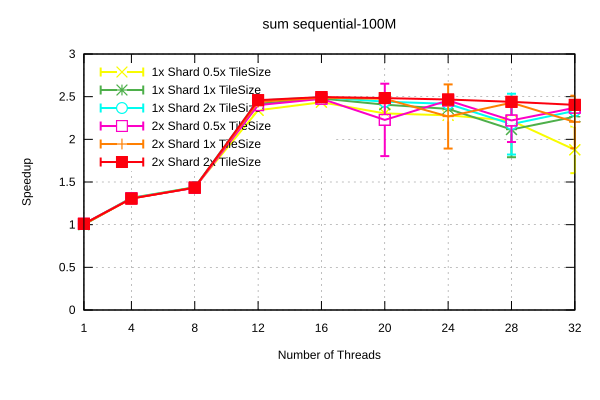

Source data for this figure (header and first rows):
Name, Mean, MeanLB, MeanUB, Stddev, StddevLB, StddevUB, scheduler, threads
sum/sequential-100M, 5.027607056877709e-2, 4.941917105212009e-2, 5.315401341067627e-2, 2.1168337088042378e-3, 4.5414515556272935e-4, 3.276398715678469e-3, 1x Shard 1x TileSize, 1
sum/sequential-100M, 3.833081002422729e-2, 3.818997903726995e-2, 3.871674174188293e-2, 3.490574736250335e-4, 1.4881183571941828e-4, 5.458551170284178e-4, 1x Shard 1x TileSize, 4
sum/sequential-100M, 3.503445720736174e-2, 3.501067472570059e-2, 3.506491616833955e-2, 4.801062960658339e-5, 3.148000464476041e-5, 6.605676349828051e-5, 1x Shard 1x TileSize, 8
sum/sequential-100M, 2.0800815453744192e-2, 2.0737437246039526e-2, 2.0973968934832197e-2, 1.7046676913431928e-4, 1.0654344333067633e-4, 2.4992451058633314e-4, 1x Shard 1x TileSize, 12
sum/sequential-100M, 2.0285897089358074e-2, 2.0207150328889607e-2, 2.0386931762145632e-2, 1.654232035844732e-4, 9.809557452785459e-5, 2.4857767738533607e-4, 1x Shard 1x TileSize, 16
sum/sequential-100M, 2.0892547986168093e-2, 2.0808091719995307e-2, 2.1080696036935683e-2, 2.041103126018014e-4, 6.753219725479e-5, 3.4162543330216983e-4, 1x Shard 1x TileSize, 20
sum/sequential-100M, 2.133211791020347e-2, 2.125226297714139e-2, 2.144411522155953e-2, 1.7607395086850436e-4, 1.2569923567528582e-4, 2.3928806491663708e-4, 1x Shard 1x TileSize, 24
sum/sequential-100M, 2.3768393549731717e-2, 2.1664678692923406e-2, 3.0084397579745323e-2, 7.067025654574493e-3, 2.3752890578617857e-4, 1.2094401903082289e-2, 1x Shard 1x TileSize, 28
sum/sequential-100M, 2.2192637563096543e-2, 2.200528208729455e-2, 2.2754229740626356e-2, 4.900534785697067e-4, 2.000900785850471e-4, 8.14075353327436e-4, 1x Shard 1x TileSize, 32
sum/sequential-100M, 4.996137359246079e-2, 4.9359942004749816e-2, 5.193968740059063e-2, 1.4610824727559557e-3, 1.6682185131517368e-4, 2.249544236743378e-3, 1x Shard 0.5x TileSize, 1
sum/sequential-100M, 3.821738680276028e-2, 3.816493451135394e-2, 3.8292606003464215e-2, 1.0753448165553172e-4, 7.848008239243198e-5, 1.4025725892407638e-4, 1x Shard 0.5x TileSize, 4
sum/sequential-100M, 3.495821752297204e-2, 3.491528711636506e-2, 3.502706707166951e-2, 9.303755012687e-5, 4.519796199453222e-5, 1.3719021492699914e-4, 1x Shard 0.5x TileSize, 8
sum/sequential-100M, 2.1477831153687243e-2, 2.1405292968429218e-2, 2.164087034072037e-2, 1.9786903127438538e-4, 6.632852410849442e-5, 3.385465863873124e-4, 1x Shard 0.5x TileSize, 12
sum/sequential-100M, 2.064839523448205e-2, 2.0566489549806718e-2, 2.0721699766538763e-2, 1.447894549841715e-4, 8.988374046720037e-5, 2.0452646972783775e-4, 1x Shard 0.5x TileSize, 16
sum/sequential-100M, 2.182348607722685e-2, 2.1705357249379328e-2, 2.197594031263855e-2, 2.698617685269144e-4, 1.8929655129874815e-4, 3.863072586938997e-4, 1x Shard 0.5x TileSize, 20
sum/sequential-100M, 2.203717070554592e-2, 2.1954361040516075e-2, 2.224185825950462e-2, 2.0307222199871666e-4, 7.80342421368365e-5, 3.3194456043872297e-4, 1x Shard 0.5x TileSize, 24
sum/sequential-100M, 2.2658869563637954e-2, 2.2547327939769865e-2, 2.2910032730936128e-2, 2.7991608681374815e-4, 9.930544456846299e-5, 4.711626727251136e-4, 1x Shard 0.5x TileSize, 28
sum/sequential-100M, 2.6782524051344514e-2, 2.444934957924363e-2, 3.331353349625498e-2, 7.559003996001664e-3, 7.405378369677142e-4, 1.3068002412698504e-2, 1x Shard 0.5x TileSize, 32
sum/sequential-100M, 4.987285301682451e-2, 4.932484852005949e-2, 5.164252866525203e-2, 1.2546852881351054e-3, 5.11752502695942e-5, 1.9205032522973656e-3, 1x Shard 2x TileSize, 1
sum/sequential-100M, 3.82777079383841e-2, 3.819670828915081e-2, 3.840515523659463e-2, 1.6162832307403877e-4, 4.3805322118267286e-5, 2.2299758113511942e-4, 1x Shard 2x TileSize, 4
sum/sequential-100M, 3.492973697652656e-2, 3.486899689017307e-2, 3.501264614718301e-2, 1.0379514753446261e-4, 6.381401338792446e-5, 1.4534164244161654e-4, 1x Shard 2x TileSize, 8
sum/sequential-100M, 2.0481682339031627e-2, 2.043541552148472e-2, 2.055471271877042e-2, 1.082322843541122e-4, 2.39055486219345e-5, 1.5721104070142035e-4, 1x Shard 2x TileSize, 12
sum/sequential-100M, 2.0167134221500016e-2, 2.0108917503829007e-2, 2.0304523166755194e-2, 1.6792819911887847e-4, 4.7211739078745774e-5, 2.737637767944586e-4, 1x Shard 2x TileSize, 16
sum/sequential-100M, 2.059266452295777e-2, 2.053781949882635e-2, 2.076436234069522e-2, 1.5580059405772323e-4, 4.790263013367323e-5, 2.6001069586131104e-4, 1x Shard 2x TileSize, 20
sum/sequential-100M, 2.0811556619494923e-2, 2.0739828118767633e-2, 2.095580312371668e-2, 1.7735401495332968e-4, 5.913306700194645e-5, 2.734137982724258e-4, 1x Shard 2x TileSize, 24
sum/sequential-100M, 2.3081679882974437e-2, 2.1230201293584033e-2, 3.0367317369385752e-2, 6.540413495311316e-3, 1.9138956290489732e-4, 1.1908800870779165e-2, 1x Shard 2x TileSize, 28
sum/sequential-100M, 2.1540065980837016e-2, 2.1463520531348076e-2, 2.170832414329954e-2, 1.9433984823494585e-4, 8.49591146799636e-5, 3.137109488919556e-4, 1x Shard 2x TileSize, 32
sum/sequential-100M, 5.008238164397577e-2, 4.9136721746375164e-2, 5.258542534041529e-2, 2.1639065089422427e-3, 5.384219126599492e-5, 3.3019606196287425e-3, 2x Shard 1x TileSize, 1
sum/sequential-100M, 3.8501277759201445e-2, 3.836326057697454e-2, 3.871766321518749e-2, 2.844876502207624e-4, 1.7448183777666332e-4, 4.335583598270046e-4, 2x Shard 1x TileSize, 4
sum/sequential-100M, 3.4989403988057305e-2, 3.495613403707033e-2, 3.505257863906168e-2, 7.903325589816613e-5, 4.0916129320303895e-5, 1.3273240752739127e-4, 2x Shard 1x TileSize, 8
sum/sequential-100M, 2.0612082881378228e-2, 2.0554797780988295e-2, 2.072298573449445e-2, 1.479497078781715e-4, 7.711220144766854e-5, 2.2606998966284714e-4, 2x Shard 1x TileSize, 12
sum/sequential-100M, 2.0213297208415647e-2, 2.0143141181925162e-2, 2.034510428888567e-2, 1.798369009440514e-4, 9.390766074326684e-5, 2.8745452587366436e-4, 2x Shard 1x TileSize, 16
sum/sequential-100M, 2.0312758162033175e-2, 2.0244772175424152e-2, 2.04494475571444e-2, 1.8437460252817192e-4, 7.015086047581224e-5, 3.0765054068870694e-4, 2x Shard 1x TileSize, 20
sum/sequential-100M, 2.2168837138384242e-2, 2.036974529478264e-2, 2.9290431390261128e-2, 6.38456238369938e-3, 9.135367132080685e-5, 1.1619723350994161e-2, 2x Shard 1x TileSize, 24
sum/sequential-100M, 2.0696203316532658e-2, 2.063418449402477e-2, 2.085703684738771e-2, 1.7741935659927713e-4, 7.342848297107652e-5, 2.7924619187332216e-4, 2x Shard 1x TileSize, 28
sum/sequential-100M, 2.281589109286297e-2, 2.0988782442655708e-2, 2.825245215183395e-2, 6.421871566453007e-3, 6.480883180871692e-5, 1.115117883420959e-2, 2x Shard 1x TileSize, 32
sum/sequential-100M, 4.9795736557903834e-2, 4.926518498021843e-2, 5.15632453141734e-2, 1.2511691761237674e-3, 4.970703942623286e-5, 1.9116962797120557e-3, 2x Shard 0.5x TileSize, 1
sum/sequential-100M, 3.838648591814744e-2, 3.828031065080453e-2, 3.868227144407611e-2, 2.3700523142538416e-4, 9.52117000121703e-5, 3.675054366041399e-4, 2x Shard 0.5x TileSize, 4
sum/sequential-100M, 3.510973429255602e-2, 3.5071812379691335e-2, 3.517290233737892e-2, 7.905454648227406e-5, 3.14840636065014e-5, 9.994769747148052e-5, 2x Shard 0.5x TileSize, 8
sum/sequential-100M, 2.094049908715995e-2, 2.0872390016706457e-2, 2.111945402372392e-2, 1.967924634760724e-4, 5.948029444681642e-5, 3.2004269176456586e-4, 2x Shard 0.5x TileSize, 12
sum/sequential-100M, 2.0311518841927386e-2, 2.0252531203310293e-2, 2.0451813505536025e-2, 1.5573619768322774e-4, 7.691500213299236e-5, 2.425234084688902e-4, 2x Shard 0.5x TileSize, 16
sum/sequential-100M, 2.2568103236358106e-2, 2.039521040195512e-2, 3.1102591101276594e-2, 7.685132586427083e-3, 1.6344088756594342e-4, 1.4088809639091591e-2, 2x Shard 0.5x TileSize, 20
sum/sequential-100M, 2.0475416151080592e-2, 2.0409100545935796e-2, 2.0608469628346848e-2, 1.6048174157456553e-4, 9.272900145737654e-5, 2.4497432738382455e-4, 2x Shard 0.5x TileSize, 24
sum/sequential-100M, 2.2632314956482342e-2, 2.080291394714802e-2, 2.6302867727700165e-2, 6.520505021311766e-3, 8.71765749881244e-5, 1.0340455916954394e-2, 2x Shard 0.5x TileSize, 28
sum/sequential-100M, 2.1212090550644103e-2, 2.1129055116065106e-2, 2.135029234555573e-2, 1.9915020895147298e-4, 1.1605728910123674e-4, 2.949517740998006e-4, 2x Shard 0.5x TileSize, 32
sum/sequential-100M, 4.976555578621282e-2, 4.925604985771878e-2, 5.110037203412503e-2, 1.1820877739143942e-3, 3.214868496206236e-4, 1.8174616609494064e-3, 2x Shard 2x TileSize, 1
sum/sequential-100M, 3.850509149738549e-2, 3.842375115318983e-2, 3.86587639878844e-2, 1.7116894245562182e-4, 2.672271772740986e-5, 2.370584264762772e-4, 2x Shard 2x TileSize, 4
sum/sequential-100M, 3.505103320127264e-2, 3.503025957227995e-2, 3.510427473201638e-2, 5.688283521076816e-5, 1.6524222273393633e-5, 9.56090889297972e-5, 2x Shard 2x TileSize, 8
sum/sequential-100M, 2.044781193230949e-2, 2.0398277984387786e-2, 2.0524796455399282e-2, 1.2231518353786526e-4, 3.647878658468394e-5, 1.6552401140093237e-4, 2x Shard 2x TileSize, 12
sum/sequential-100M, 2.0143220962421625e-2, 2.0084988022784866e-2, 2.0287763854370467e-2, 1.622304708036244e-4, 6.988758083912923e-5, 2.6483375979282557e-4, 2x Shard 2x TileSize, 16
sum/sequential-100M, 2.0245900180624086e-2, 2.0181013497811318e-2, 2.0383536573203784e-2, 1.6409414402279767e-4, 9.749624862250674e-5, 2.593688365856465e-4, 2x Shard 2x TileSize, 20
sum/sequential-100M, 2.0380941735780148e-2, 2.0305340948163882e-2, 2.0497432504854505e-2, 1.7547744365563157e-4, 9.328570406786344e-5, 2.788876471875293e-4, 2x Shard 2x TileSize, 24
sum/sequential-100M, 2.0609589911199058e-2, 2.053641104318488e-2, 2.073565780036998e-2, 1.7128180894122058e-4, 9.30348544993917e-5, 2.888340847201226e-4, 2x Shard 2x TileSize, 28
sum/sequential-100M, 2.0913530926249032e-2, 2.0846849860470553e-2, 2.106897868521172e-2, 1.7452298324777832e-4, 7.384819295493776e-5, 2.868351226387217e-4, 2x Shard 2x TileSize, 32
